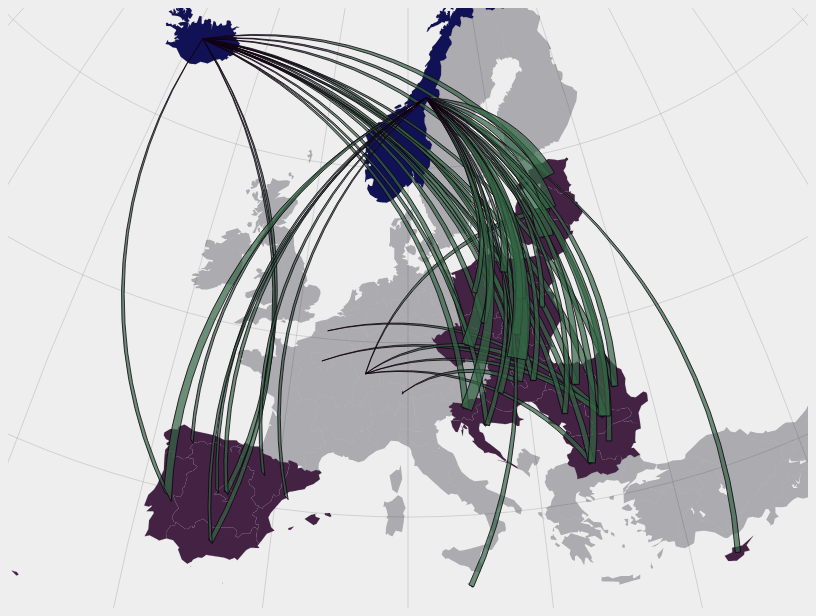
D3 v4 page, settled after 360 driven frames (6 s of simulated time); the page loaded 2 data file(s).


var width = 800,
    height = 600;
var svg = d3.select("#map").append("svg")
            .attr("width", width)
            .attr("height", height);

/*
 * The European grid is a proposed, multipurpose Pan-European mapping standard.
 * It is based on the ETRS89 Lambert Azimuthal Equal-Area projection coordinate
 * reference system, with the centre of the projection at the point 52o N, 10o E
 * and false easting: x0 = 4321000 m, false northing: y0 = 3210000 m
 * (CRS identifier in Inspire: ETRS89-LAEA).
 */
var projectio1 = d3.geoAzimuthalEqualArea()
                   .rotate([-10, -52, 0])
                   .scale(1000)
                   .translate([width/2, height/2])

var projectio2 = d3.geoTransverseMercator()
                   .rotate([-5,-53,0])
                   .scale(1000)
                   .translate([width/2, height/2])

var projectio3 = d3.geoMercator()
                   .rotate([-5,-53,0])
                   .scale(1000)
                   .translate([width/2, height/2]);

var projectio4 = d3.geoConicConformal()
                   .rotate([-5,-50,0])
                   .scale(1000)
                   .translate([width/2, height/2]);

var projection = projectio1;


var path = d3.geoPath()
             .projection(projection);

var graticule = d3.geoGraticule();

svg.append("defs").append("path")
   .datum({type: "Sphere"})
   .attr("id", "sphere")
   .attr("d", path);

svg.append("use")
   .attr("class", "stroke")
   .attr("xlink:href", "#sphere");

svg.append("use")
   .attr("class", "fill")
   .attr("xlink:href", "#sphere");

svg.append("path")
   .datum(graticule)
   .attr("class", "graticule")
   .attr("d", path);


var donor_states = ['IS', 'LI', 'NO'];
var keep_states = [
  'IS', 'LI', 'NO',
  'BG', 'CY', 'CZ', 'EE', 'ES', 'GR', 'HR', 'HU',
  'LT', 'LV', 'MT', 'PL', 'PT', 'RO', 'SI', 'SK'];

var mkmap = function(error, data) {
  //d3.json("/static/data/NUTS_lvl0.json", function(error, data) {
  if (error) return console.error(error);

  var units = topojson.feature(data,
                               data.objects.nuts_rg_60m_2010_lvl_1);

  //var units = topojson.feature(data,
  //                             data.objects.nutsrg);

  var nuts_data = {};

  var subunits = svg.selectAll()
                    .data(units.features)
                    .enter().append("g")
                    .filter(function(d) {
                      // TODO: this is a bad place to do this
                      nuts_data[d.properties.NUTS_ID] = path.centroid(d);

                      var state = d.properties.NUTS_ID.substr(0,2);
                      return keep_states.indexOf(state) != -1;
                    })
                    .attr("class", function(d) {
                      var name = donor_states.indexOf(
                        d.properties.NUTS_ID.substr(0,2)
                      ) != -1 ? 'donor' : d.properties.NUTS_ID;
                      return "subunit " + name;
                    });
  subunits.append("path")
          .attr("d", path);

  var xyzunits = svg.selectAll()
                    .data(units.features)
                    .enter().append("g")
                    .filter(function(d) {
                      var state = d.properties.NUTS_ID.substr(0,2);
                      return keep_states.indexOf(state) == -1;
                    })
                    .attr("class", function(d) {
                      return "xyzunit";
                    });
  xyzunits.append("path")
          .attr("d", path);

  subunits.append("text")
          .attr("class", function(d) {
            return "subunit-label " + d.properties.NUTS_ID;
          })
          .attr("transform", function(d) {
            return "translate(" + path.centroid(d) + ")";
          })
          .text(function(d) {
            return d.properties.NUTS_ID;
          });

  can_has_stats.setNUTS(nuts_data);
  mkstats()
};

var can_has_stats = (function() {
  var nuts = null, stats = null;

  var obj = {};

  obj.isReady = function() {
    return (nuts !== null) && (stats !== null);
  };

  obj.setNUTS = function(data) {
    nuts = data;
  };

  obj.setStats = function(data) {
    stats = data;
  }

  obj.getNUTS = function(data) {
    return nuts;
  };

  obj.getStats = function(data) {
    return stats;
  }

  return obj;
}());

var mkstats = function(error, data) {
  if (error) return console.error(error);
  if (data) {
    // only d3.json() will send us data
    can_has_stats.setStats(data);
  }

  if (!can_has_stats.isReady()) return;

  nuts = can_has_stats.getNUTS();
  stats = can_has_stats.getStats();

  var minw = 5,
      maxw = 20,
      _minw,
      _maxw;

  _minw = d3.min(stats, function(d) {
      return d.count;
  });

  _maxw = d3.max(stats, function(d) {
      return d.count;
  });

  var scale = d3.scaleLinear()
      .domain([_minw, _maxw]) 
      .range([minw, maxw]);

  var arcs = svg.append("g").selectAll()
                .data(stats);
  arcs
    .enter().append("path")
    .attr('class','arc')
    .attr('d', function(d) {
      if (nuts[d.source] === undefined) {
        return;
        console.log('src', d.source);
      }
      if (nuts[d.target] === undefined) {
        return;
        console.log('tgt', d.target);
      }

      var x0 = nuts[d.source][0],
          y0 = nuts[d.source][1],

          x1 = nuts[d.target][0],
          y1 = nuts[d.target][1],

          // distance between points = circle radius
          _dx = x1 - x0,
          _dy = y1 - y0,
          r = Math.sqrt(_dx * _dx + _dy * _dy),

          // arc direction
          a0 = (x1 >= x0) ? 1 : 0,
          a1 = (a0 == 0 ) ? 1 : 0,
          _ad = -1,
          // a constant from calculations
          _u = Math.sqrt(3 / 4),

          // circle center
          xc = (x0 + x1) / 2 + _ad * (y1 - y0) * _u,
          yc = (y0 + y1) / 2 - _ad * (x1 - x0) * _u,

          // calculate a segment of length weight
          _s = scale(d.count) / 2,
          _sx = _s * (x1 - xc) / r,
          _sy = _s * (y1 - yc) / r,
          // distance towards circle center
          xin = x1 - _sx,
          yin = y1 - _sy,
          // distance from circle center
          xout = x1 + _sx,
          yout = y1 + _sy,

          // recompute radius vs in/out
          _dxi = xin - x0,
          _dyi = yin - y0,
          rin = Math.sqrt(_dxi * _dxi + _dyi * _dyi),
          _dxo = xout - x0,
          _dyo = yout - y0,
          rout = Math.sqrt(_dxo * _dxo + _dyo * _dyo),

          ___the_end;

      var path = (
        "M" + x0 + "," + y0 +
        "A" + rout + "," + rout + " 0 0," + a0 + " " + xout + "," + yout +
        "L" + xin + "," + yin +
        "A" + rin + "," + rin + " 0 0," + a1 + " " + x0 + "," + y0 +
        "Z"
      );
//      console.log(path)
      return(path);
    });
};


var q = d3.queue()
          .defer (d3.json, "./data/nuts_rg_60m_2010_lvl_1.json", mkmap)
          .defer (d3.json, "./data/proj-counts.json", mkstats)
          //.defer (d3.json, "./data/prog-counts.json", mkstats)
          .await(function(error) {
            if (error) throw error;
          });


### data: data/nuts_rg_60m_2010_lvl_1.json
{
 "type": "Topology",
 "arcs": [
  [
   [
    161581,
    241661
   ],
   [
    4,
    -53
   ],
   [
    11,
    -184
   ],
   [
    3,
    -44
   ],
   [
    -12,
    -20
   ],
   [
    -8,
    -12
   ],
   [
    -11,
    -19
   ],
   [
    -42,
    -70
   ],
   "... 33 more items"
  ],
  [
   [
    162032,
    239553
   ],
   [
    -94,
    -155
   ],
   [
    -48,
    -80
   ],
   [
    -77,
    -127
   ],
   [
    -69,
    -114
   ],
   [
    -22,
    -36
   ],
   [
    40,
    -120
   ],
   [
    85,
    -259
   ],
   "... 75 more items"
  ],
  [
   [
    159882,
    235626
   ],
   [
    -33,
    -16
   ],
   [
    -18,
    -9
   ],
   [
    -57,
    -27
   ],
   [
    -124,
    -60
   ],
   [
    -9,
    -5
   ],
   [
    0,
    0
   ]
  ],
  [
   [
    159641,
    235509
   ],
   [
    19,
    35
   ],
   [
    64,
    120
   ],
   [
    42,
    77
   ],
   [
    32,
    59
   ],
   [
    27,
    51
   ],
   [
    19,
    34
   ],
   [
    19,
    36
   ],
   "... 59 more items"
  ],
  [
   [
    157059,
    238662
   ],
   [
    1,
    22
   ],
   [
    32,
    387
   ],
   [
    1,
    8
   ],
   [
    8,
    108
   ],
   [
    0,
    0
   ],
   [
    -134,
    93
   ],
   [
    -29,
    20
   ],
   "... 42 more items"
  ],
  [
   [
    156960,
    241551
   ],
   [
    53,
    144
   ],
   [
    8,
    24
   ],
   [
    6,
    16
   ],
   [
    9,
    24
   ],
   [
    25,
    71
   ],
   [
    56,
    153
   ],
   [
    8,
    22
   ],
   "... 65 more items"
  ],
  [
   [
    159641,
    235509
   ],
   [
    11,
    -77
   ],
   [
    6,
    -43
   ],
   [
    0,
    -5
   ],
   [
    9,
    -60
   ],
   [
    3,
    -22
   ],
   [
    4,
    -32
   ],
   [
    8,
    -54
   ],
   "... 115 more items"
  ],
  [
   [
    154955,
    234430
   ],
   [
    0,
    0
   ],
   [
    -170,
    59
   ],
   [
    -24,
    8
   ],
   [
    -155,
    54
   ],
   [
    -83,
    29
   ],
   [
    -146,
    22
   ],
   [
    -89,
    13
   ],
   "... 16 more items"
  ],
  "... 628 more items"
 ],
 "transform": {
  "scale": [
   0.000487,
   0.0002896
  ],
  "translate": [
   -61.74,
   -21.38
  ]
 },
 "objects": {
  "nuts_rg_60m_2010_lvl_1": {
   "type": "GeometryCollection",
   "geometries": [
    "{... 4 keys}",
    "{... 4 keys}",
    "{... 4 keys}",
    "{... 4 keys}",
    "{... 4 keys}",
    "{... 4 keys}",
    "{... 4 keys}",
    "{... 4 keys}",
    "... 108 more items"
   ]
  }
 },
 "crs": {
  "type": "name",
  "properties": {
   "name": "urn:ogc:def:crs:OGC:1.3:CRS84"
  }
 }
}

### data: data/proj-counts.json
[
 {
  "source": "FR1",
  "target": "RO3",
  "count": 2
 },
 {
  "source": "FR3",
  "target": "RO3",
  "count": 2
 },
 {
  "source": "FR4",
  "target": "BG4",
  "count": 2
 },
 {
  "source": "FR4",
  "target": "LV0",
  "count": 3
 },
 {
  "source": "FR4",
  "target": "RO3",
  "count": 12
 },
 {
  "source": "FR4",
  "target": "SK0",
  "count": 1
 },
 {
  "source": "IS0",
  "target": "BG4",
  "count": 17
 },
 {
  "source": "IS0",
  "target": "CZ0",
  "count": 12
 },
 "... 56 more items"
]